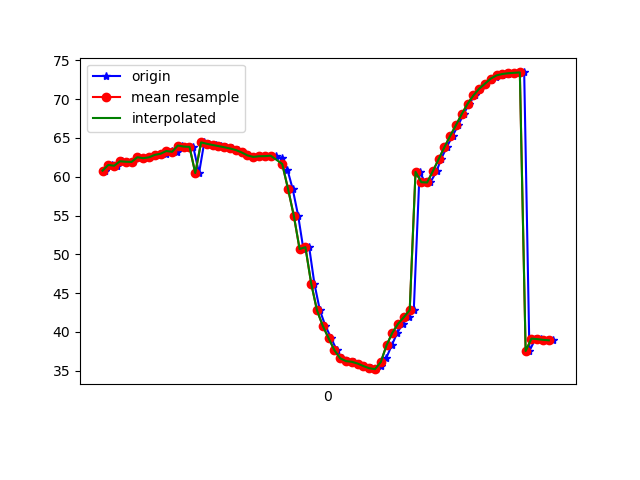

The file beside this chart, header and first rows:
1617849400205, 545043763461937, 60.78083, 24.66099, -18.480017
1617849400208, 545043782692707, 60.78, 24.59, -18.1
1617849400232, 545043801923477, 61.53, 25.43, -18.92
1617849400249, 545043821154247, 61.42, 25.21, -18.62
1617849400266, 545043840385017, 62, 25.95, -18.49
1617849400284, 545043859615787, 61.94, 25.92, -19.04
1617849400306, 545043878846557, 61.91, 25.84, -18.54
1617849400322, 545043898077327, 62.52, 26.53, -19.37
1617849400343, 545043917308097, 62.39, 26.31, -19.69
1617849400364, 545043936538867, 62.5, 26.38, -18.98
1617849400380, 545043955769637, 62.86, 26.76, -20.09
1617849400399, 545043975000407, 62.77, 26.58, -19.98
1617849400418, 545043994231177, 62.96, 26.77, -19.36
1617849400439, 545044013461947, 63.31, 27.08, -20.23
1617849400457, 545044032692717, 63.22, 26.79, -19.83
1617849400473, 545044051923487, 64.03, 27.6, -20
1617849400494, 545044071154257, 63.89, 27.42, -20.78
1617849400513, 545044090385027, 63.85, 27.36, -20.55
1617849400533, 545044109615797, 60.47, 23.78, -18.36
1617849400551, 545044128846567, 64.43, 28.02, -20.29
1617849400569, 545044148077337, 64.25, 27.95, -20.51
1617849400590, 545044167308107, 64.09, 27.95, -20.69
1617849400608, 545044186538877, 63.95, 28.03, -20.84
1617849400627, 545044205769647, 63.8, 28.15, -20.94
1617849400648, 545044225000417, 63.64, 28.26, -20.95
1617849400666, 545044244231187, 63.44, 28.31, -20.85
1617849400685, 545044263461957, 63.14, 28.23, -20.6
1617849400703, 545044282692727, 62.75, 28.1, -20.17
1617849400723, 545044301923497, 62.56, 28.37, -19.5
1617849400742, 545044321154267, 62.64, 29.2, -18.24
1617849400761, 545044340385037, 62.64, 30.17, -16.02
1617849400779, 545044359615807, 62.67, 31.43, -13.1
1617849400798, 545044378846577, 62.72, 33.41, -9.39
1617849400820, 545044398077347, 62.38, 36.02, -4.561
1617849400838, 545044417308117, 60.91, 38.37, 1.391
1617849400856, 545044436538887, 58.44, 40.56, 8.129
1617849400875, 545044455769657, 54.99, 42.79, 15.7
1617849400893, 545044475000427, 50.68, 44.52, 23.97
1617849400913, 545044494231197, 50.92, 43.69, 24.49
1617849400931, 545044513461967, 46.23, 45.22, 38.66
1617849400950, 545044532692737, 42.78, 44.58, 48.46
1617849400969, 545044551923507, 40.77, 42.99, 54.38
1617849400989, 545044571154277, 39.19, 41.52, 59.1
1617849401008, 545044590385047, 37.64, 40.47, 62.82
1617849401027, 545044609615817, 36.59, 39.61, 65.31
1617849401045, 545044628976545, 36.23, 38.9, 66.57
1617849401067, 545044648207315, 36.14, 38.45, 66.87
1617849401083, 545044667438085, 35.91, 38.24, 66.5
1617849401102, 545044686668855, 35.59, 38.19, 65.47
1617849401126, 545044705899625, 35.31, 38.2, 63.72
1617849401142, 545044725130395, 35.19, 38.21, 61.21
1617849401160, 545044744361165, 35.55, 38.1, 57.78
1617849401179, 545044763591935, 36.63, 37.65, 53.35
1617849401198, 545044782822705, 38.27, 36.72, 47.95
1617849401217, 545044802053475, 39.88, 35.41, 41.88
1617849401236, 545044821284245, 41.05, 34.11, 35.43
1617849401256, 545044840515015, 41.9, 33.06, 28.81
1617849401274, 545044859745785, 42.81, 32.15, 22.1
1617849401294, 545044878976555, 60.63, 36.51, 19.1
1617849401313, 545044898207325, 59.3, 31.48, 10.08
1617849401331, 545044917438095, 59.26, 28.27, 3.214
... 22 more rows
